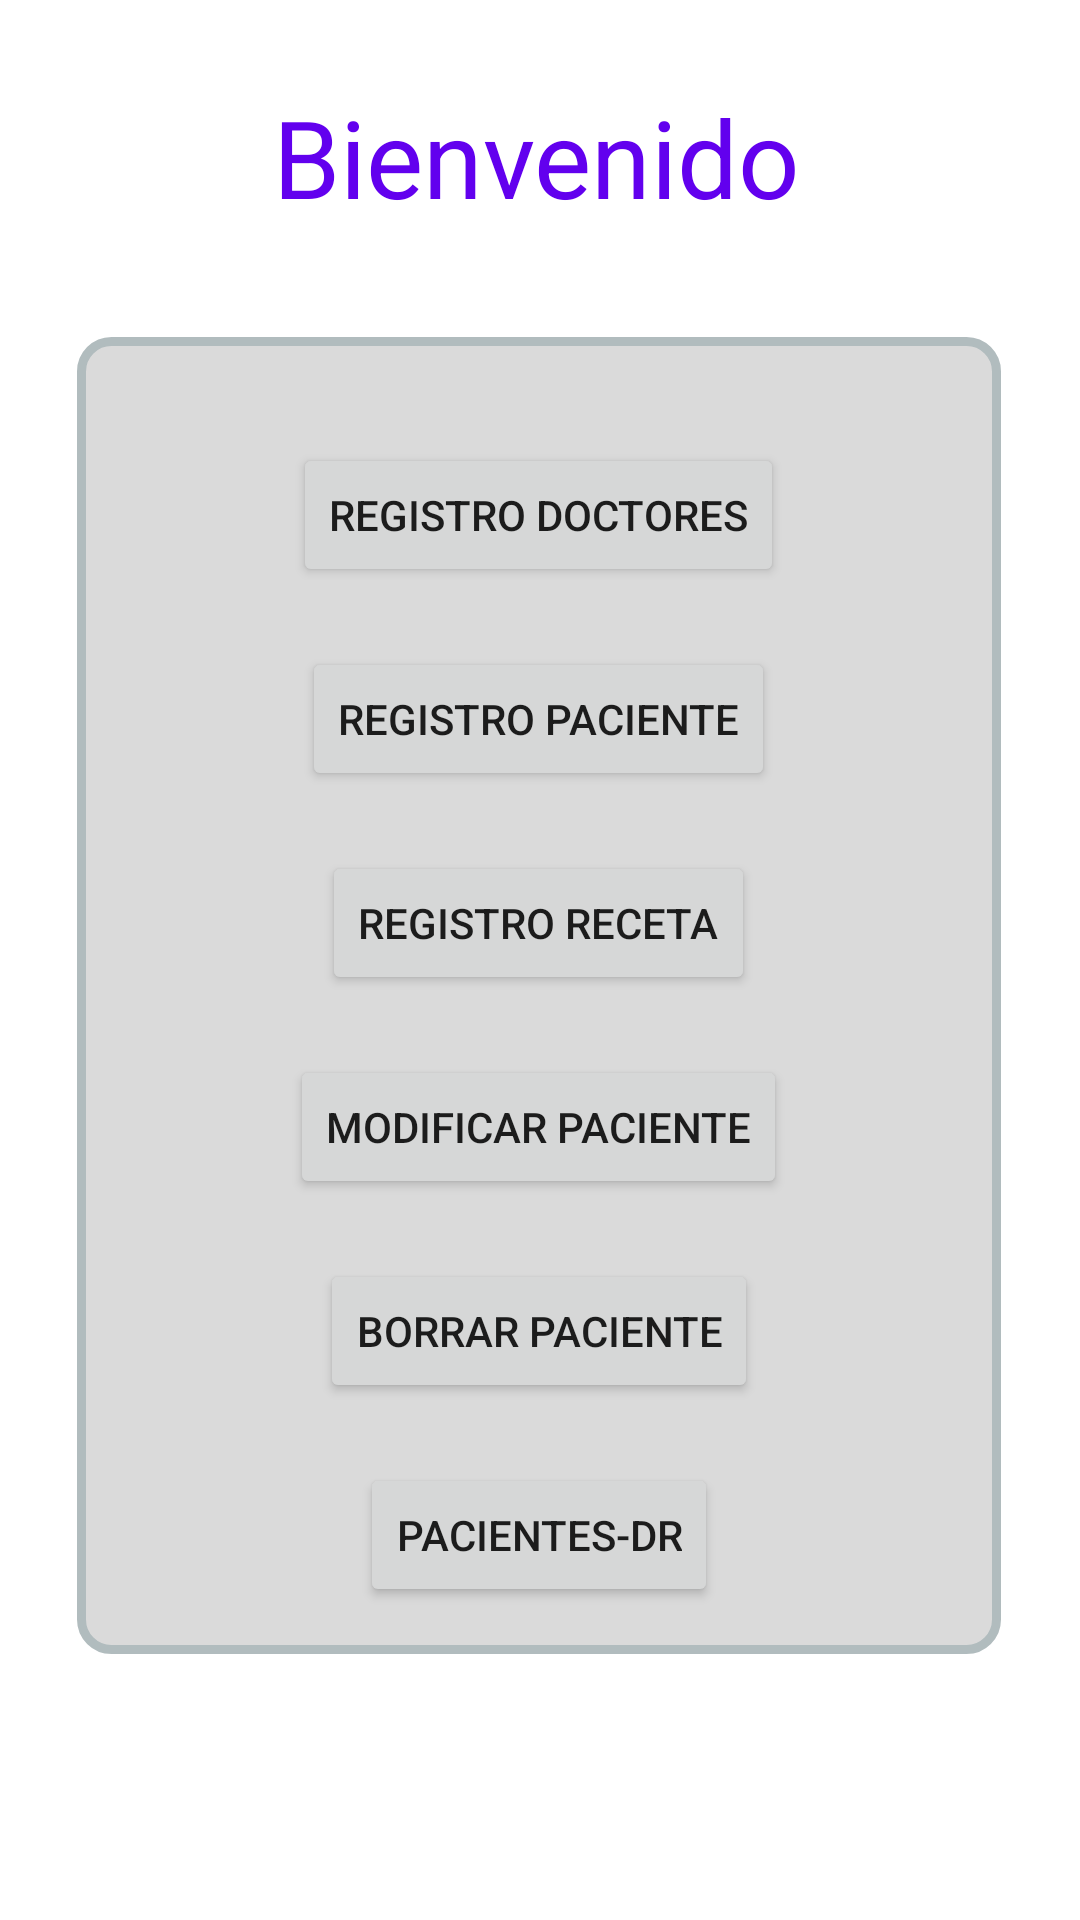

Here is an Android app screen rendered from its layout file. Give the layout XML and the strings, colors and styles it references.
<!-- AndroidManifest.xml: application theme Theme.TratamientoSCRUM -->
<!-- res/layout/activity_pantalla_inicio.xml -->
<?xml version="1.0" encoding="utf-8"?>
<androidx.constraintlayout.widget.ConstraintLayout xmlns:android="http://schemas.android.com/apk/res/android"
    xmlns:app="http://schemas.android.com/apk/res-auto"
    xmlns:tools="http://schemas.android.com/tools"
    android:layout_width="match_parent"
    android:layout_height="match_parent"
    tools:context=".pantallaInicio">

    <TextView
        android:id="@+id/datosPacienteTV"
        android:layout_width="wrap_content"
        android:layout_height="wrap_content"
        android:layout_marginTop="28dp"
        android:text="Bienvenido"
        android:textColor="@color/purple_500"
        android:textSize="36sp"
        app:layout_constraintEnd_toEndOf="parent"
        app:layout_constraintHorizontal_bias="0.495"
        app:layout_constraintStart_toStartOf="parent"
        app:layout_constraintTop_toTopOf="parent" />

    <LinearLayout
        android:id="@+id/linearLayout"
        android:layout_width="308dp"
        android:layout_height="439dp"

        android:layout_marginTop="36dp"
        android:background="@drawable/layout_bg"
        android:gravity="center"
        android:orientation="vertical"
        app:layout_constraintEnd_toEndOf="parent"
        app:layout_constraintHorizontal_bias="0.496"
        app:layout_constraintStart_toStartOf="parent"
        app:layout_constraintTop_toBottomOf="@+id/datosPacienteTV">

        <Button
            android:id="@+id/registroDoctorBtn"
            android:layout_width="wrap_content"
            android:layout_height="wrap_content"
            android:layout_marginTop="20dp"
            android:onClick="onClickRegistroDR"
            android:text="Registro doctores"
            app:layout_constraintEnd_toEndOf="parent"
            app:layout_constraintStart_toStartOf="parent"
            app:layout_constraintTop_toBottomOf="@+id/datosPacienteTV" />

        <Button
            android:id="@+id/registroPacienteBtn"
            android:layout_width="wrap_content"
            android:layout_height="wrap_content"
            android:layout_marginTop="20dp"
            android:onClick="onClickRegistroPaciente"
            android:text="Registro paciente"
            app:layout_constraintEnd_toEndOf="parent"
            app:layout_constraintHorizontal_bias="0.477"
            app:layout_constraintStart_toStartOf="parent"
            app:layout_constraintTop_toBottomOf="@+id/registroDoctorBtn" />

        <Button
            android:id="@+id/registroRecetaBtn"
            android:layout_width="wrap_content"
            android:layout_height="wrap_content"
            android:layout_marginTop="20dp"
            android:onClick="onClickReceta"
            android:text="Registro receta"
            app:layout_constraintEnd_toEndOf="parent"
            app:layout_constraintHorizontal_bias="0.477"
            app:layout_constraintStart_toStartOf="parent"
            app:layout_constraintTop_toBottomOf="@+id/registroDoctorBtn" />

        <Button
            android:id="@+id/modificarPacienteBtn"
            android:layout_width="wrap_content"
            android:layout_height="wrap_content"
            android:layout_marginTop="20dp"
            android:onClick="onClickModifyPaciente"
            android:text="Modificar Paciente"
            app:layout_constraintEnd_toEndOf="parent"
            app:layout_constraintHorizontal_bias="0.486"
            app:layout_constraintStart_toStartOf="parent"
            app:layout_constraintTop_toBottomOf="@+id/registroPacienteBtn" />

        <Button
            android:id="@+id/borrarPacienteBtn"
            android:layout_width="wrap_content"
            android:layout_height="wrap_content"
            android:layout_marginTop="20dp"
            android:onClick="onClickBorrarPaciente"
            android:text="Borrar Paciente"
            app:layout_constraintEnd_toEndOf="parent"
            app:layout_constraintHorizontal_bias="0.488"
            app:layout_constraintStart_toStartOf="parent"
            app:layout_constraintTop_toBottomOf="@+id/modificarPacienteBtn" />

        <Button
            android:id="@+id/pacientesdrBtn"
            android:layout_width="wrap_content"
            android:layout_height="wrap_content"
            android:layout_marginTop="20dp"
            android:onClick="onClickPacientesDr"
            android:text="Pacientes-DR"
            app:layout_constraintEnd_toEndOf="parent"
            app:layout_constraintHorizontal_bias="0.488"
            app:layout_constraintStart_toStartOf="parent"
            app:layout_constraintTop_toBottomOf="@+id/modificarPacienteBtn" />
    </LinearLayout>
</androidx.constraintlayout.widget.ConstraintLayout>
<!-- resources referenced by this layout -->
<resources>
  <color name="purple_500">#FF6200EE</color>
  <!-- drawable layout_bg (drawable) -->
  <?xml version="1.0" encoding="utf-8"?>
  <shape xmlns:android="http://schemas.android.com/apk/res/android">
      <solid android:color="#DADADA"/>
      <stroke android:width="3dp" android:color="#B1BCBE" />
      <corners android:radius="10dp"/>
      <padding android:left="0dp" android:top="0dp" android:right="0dp" android:bottom="0dp" />
  
  </shape>
  <style name="Theme.TratamientoSCRUM" parent="Theme.MaterialComponents.DayNight.DarkActionBar">
          
          <item name="colorPrimary">@color/purple_500</item>
          <item name="colorPrimaryVariant">@color/purple_700</item>
          <item name="colorOnPrimary">@color/white</item>
          
          <item name="colorSecondary">@color/teal_200</item>
          <item name="colorSecondaryVariant">@color/teal_700</item>
          <item name="colorOnSecondary">@color/black</item>
          
          <item name="android:statusBarColor" tools:targetApi="l">?attr/colorPrimaryVariant</item>
          
      </style>
  <color name="purple_700">#FF3700B3</color>
  <color name="white">#FFFFFFFF</color>
  <color name="teal_200">#FF03DAC5</color>
  <color name="teal_700">#FF018786</color>
  <color name="black">#FF000000</color>
</resources>
